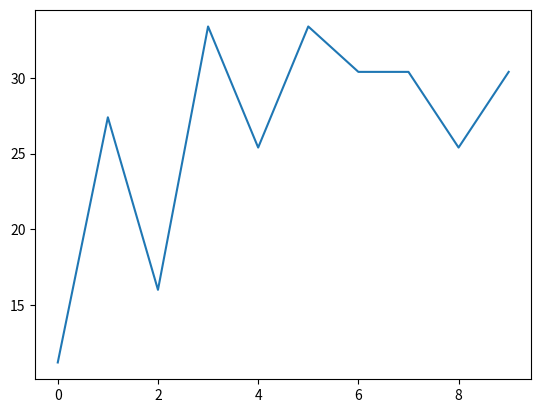

Generate this figure with matplotlib:
import random as r
import numpy as np
import matplotlib.pyplot as plt
import time as t

actions = ['up', 'down', 'left', 'right']

grid = [[-1, -1, -1, -1], # rewards for each unique state (s1...s12)
        [-1, -4, -1, -1], 
        [-1, -1, 6.4, 30]]

grid_enumerate = []
s, e = 1, len(grid[0]) + 1
for _ in range(len(grid)):
    grid_enumerate.append([*range(s, e)])
    s += 4
    e += 4

unique_states_len = len(grid) * len(grid[0])
Q_values_table = np.zeros((unique_states_len, len(actions)))
learning_rate, discount_rate = 0.1, 0.3



def Qlearning_update_stateAction(current_q, lr, reward, dr, next_state_row) -> float:
    return current_q + lr * (reward + dr * max(next_state_row) - current_q)



def choose_action(grid_p, epsilon=0.1) -> str:  
    assert grid_p[0] < len(grid) and grid_p[1] < len(grid[0]), 'Either x or y is out of bounds'
    
    if np.random.rand() < epsilon: 
        return r.choice(actions)

    unique_num = grid_enumerate[grid_p[0]][grid_p[1]]
    q_values = Q_values_table[unique_num - 1]
    
    actions_ = actions.copy()

    if grid_p[0] - 1 < 0:
        actions_.remove('up')
    if grid_p[0] + 1 >= len(grid):
        actions_.remove('down')
    if grid_p[1] - 1 < 0:
        actions_.remove('left')
    if grid_p[1] + 1 >= len(grid[0]):
        actions_.remove('right')

    if actions_:
        indices_left = [actions.index(act) for act in actions_]
        return actions_[np.argmax(q_values[indices_left])]



def take_one_action(grid_p, action):
    new_grid_p = grid_p.copy()
    if action == 'up' and grid_p[0] > 0:
        new_grid_p[0] -= 1
    elif action == 'down' and grid_p[0] < len(grid) - 1:
        new_grid_p[0] += 1
    elif action == 'left' and grid_p[1] > 0:
        new_grid_p[1] -= 1
    elif action == 'right' and grid_p[1] < len(grid[0]) - 1:
        new_grid_p[1] += 1
    return new_grid_p

print('Q_values table before optimization:\n', Q_values_table, '\n')

episodes = 10
paths = []
for episode in range(episodes):
    grid_point = [0, 0] 
    step_total_reward = 0
    end_of_grid = False
    path = []

    print(f"Episode {episode+1}")
    while not end_of_grid:
        if end_of_grid:
            print('--- end of grid, next episode ---\n')
        action = choose_action(grid_point)
        unique_num = grid_enumerate[grid_point[0]][grid_point[1]]
        action_idx = actions.index(action)

        next_grid_p = take_one_action(grid_point, action)
        match action:
            case 'up': print(f"{grid_point} /\ {next_grid_p}"); path.append('up')
            case 'down': print(f"{grid_point} \/ {next_grid_p}"); path.append('down')
            case 'left': print(f"{grid_point} <- {next_grid_p}"); path.append('left')
            case 'right': print(f"{grid_point} -> {next_grid_p}"); path.append('right')
                
        
        next_unique_num = grid_enumerate[next_grid_p[0]][next_grid_p[1]]
        reward = grid[next_grid_p[0]][next_grid_p[1]]

        Q_values_table[unique_num-1][action_idx] = Qlearning_update_stateAction(Q_values_table[unique_num-1][action_idx], learning_rate, reward, discount_rate, 
                                                                                Q_values_table[next_unique_num-1])
        grid_point = next_grid_p
        step_total_reward += reward

        end_of_grid = grid_point == [len(grid)-1, len(grid[0])-1]
    
    paths.append([path, step_total_reward])
    print(f"reward: {paths[episode][1]}\n")
    #t.sleep(0.5)

rewards = [r[1] for r in paths]
print('Q_values table after optimization:\n', Q_values_table, '\n')
plt.plot(range(episodes), rewards)
plt.show()

print('\n------------- Best Action for Each State (position) after Training -------------\n')
Q_values_table = Q_values_table.tolist()
max_indices = [Q_values_table[row_num].index(max(q_row)) for row_num, q_row in enumerate(Q_values_table)]
print([actions[idx] for idx in max_indices])

print('\n------------- Inference: Best Path from start to end -------------\n')
print(rewards)
print(paths[np.argmax(rewards)][0])

